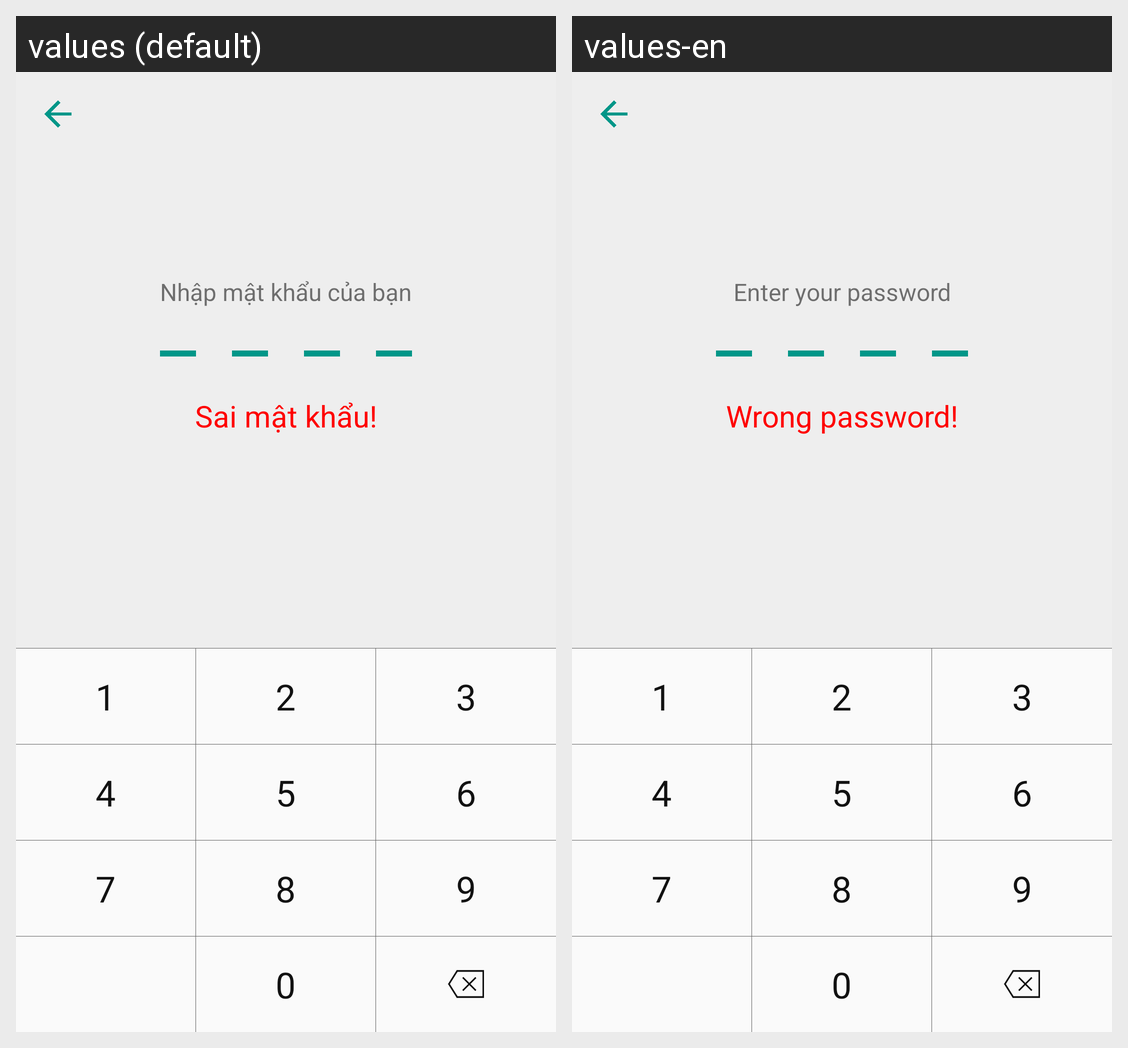

Locale-by-locale string values for the Android screen shown in this grid:
Android screen res/layout/activity_mat_khau.xml rendered under 2 locales, left to right: values (default), values-en. Device: Nexus 5 (rendered at 1080×1920; each locale shown at half size, 540×960, under a caption strip naming it); theme AppTheme.
Strings drawn on this screen, with the default value and each locale's value (text and hints the layout hard-codes, and strings that could not be matched under every locale, appear in the picture but are not listed):

nhap_mat_khau_cua_ban
  values: Nhập mật khẩu của bạn
  values-en: Enter your password

sai_mat_khau
  values: Sai mật khẩu!
  values-en: Wrong password!
